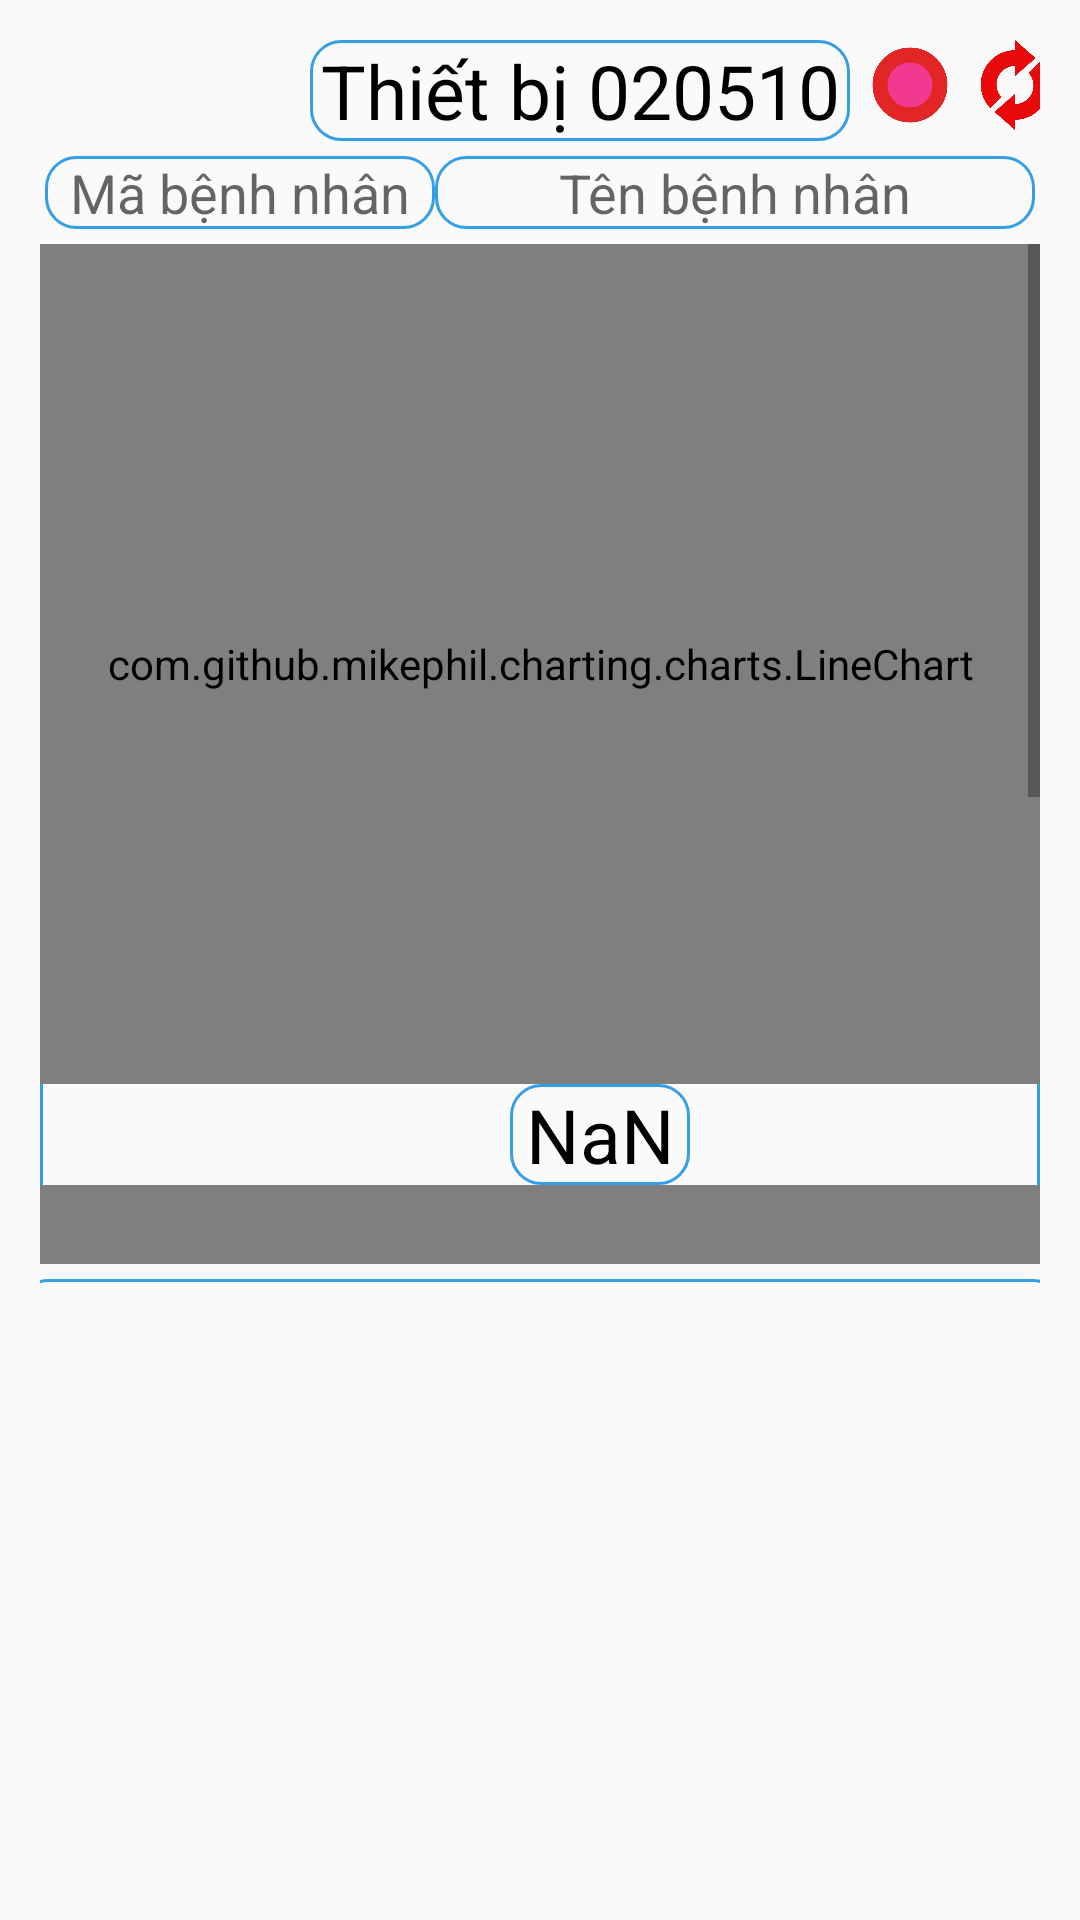

This screen was rendered from an Android layout file. Write that file and the resources it references.
<!-- AndroidManifest.xml: application theme Theme.App_NhipTim -->
<!-- res/layout/activity_020510.xml -->
<?xml version="1.0" encoding="utf-8"?>
<LinearLayout xmlns:android="http://schemas.android.com/apk/res/android"
    xmlns:app="http://schemas.android.com/apk/res-auto"
    xmlns:tools="http://schemas.android.com/tools"
    android:id="@+id/main"
    android:layout_width="match_parent"
    android:layout_height="match_parent"
    android:orientation="vertical"
    android:padding="40px"
    tools:context=".Activity_020510">

    <LinearLayout
        android:layout_width="match_parent"
        android:layout_height="wrap_content">

        <TextView
            android:layout_width="180dp"
            android:layout_height="wrap_content"
            android:text="Thiết bị 020510"
            android:textColor="@color/black"
            android:gravity="center"
            android:background="@drawable/vien"
            android:textSize="25dp"
            android:layout_marginLeft="90dp"
            />
        <ImageView
            android:id="@+id/imgStatus_020510"
            android:layout_marginLeft="5dp"
            android:layout_width="30dp"
            android:layout_height="30dp"
            android:background="@drawable/point_disconnect"/>

        <ImageView
            android:id="@+id/imgAppStatus"
            android:layout_marginLeft="5dp"
            android:layout_width="30dp"
            android:layout_height="30dp"
            android:background="@drawable/disconnect"/>
    </LinearLayout>

    <LinearLayout
        android:layout_gravity="center"
        android:layout_marginTop="5dp"
        android:layout_width="wrap_content"
        android:layout_height="wrap_content"
        android:orientation="horizontal">

        <EditText
            android:id="@+id/edtManguoibenh"
            android:background="@drawable/vien"
            android:layout_width="130dp"
            android:layout_height="wrap_content"
            android:ems="10"
            android:hint="Mã bệnh nhân"
            android:textColor="@color/black"
            android:textStyle="normal"
            android:gravity="center"
            android:inputType="text" />

        <EditText
            android:id="@+id/edtTennguoibenh"
            android:layout_width="200dp"
            android:gravity="center"
            android:layout_height="match_parent"
            android:hint="Tên bệnh nhân"
            android:textColor="@color/black"
            android:background="@drawable/vien"
            android:inputType="text"
            />
    </LinearLayout>

    <ScrollView
        android:layout_gravity="center"
        android:layout_marginTop="5dp"
        android:layout_width="match_parent"
        android:layout_height="340dp"
        android:background="@drawable/vien">

        <LinearLayout
            android:layout_width="match_parent"
            android:layout_height="match_parent"
            android:orientation="vertical">

            <com.github.mikephil.charting.charts.LineChart
                android:id="@+id/chart_BPM"
                android:layout_width="match_parent"
                android:layout_height="280dp"/>

            <LinearLayout
                android:layout_width="wrap_content"
                android:layout_height="wrap_content"
                android:orientation="horizontal"
                android:layout_gravity="center">

                <ImageView
                    android:layout_width="30dp"
                    android:layout_height="30dp"
                    android:background="@drawable/bpm"/>
                <TextView
                    android:id="@+id/txtBPM_020510_ct"
                    android:layout_width="60dp"
                    android:layout_height="wrap_content"
                    android:text="NaN"
                    android:textColor="@color/black"
                    android:gravity="center"
                    android:layout_marginLeft="10dp"
                    android:background="@drawable/vien"
                    android:textSize="25dp"
                    />
            </LinearLayout>

            <com.github.mikephil.charting.charts.LineChart
                android:id="@+id/chart_SPO2"
                android:layout_width="match_parent"
                android:layout_height="280dp"/>

            <LinearLayout
                android:layout_width="wrap_content"
                android:layout_height="wrap_content"
                android:orientation="horizontal"
                android:layout_gravity="center">

                <ImageView
                    android:layout_width="30dp"
                    android:layout_height="30dp"
                    android:background="@drawable/spo2"/>
                <TextView
                    android:id="@+id/txtSPO2_020510_ct"
                    android:layout_width="60dp"
                    android:layout_height="wrap_content"
                    android:text="NaN"
                    android:textColor="@color/black"
                    android:gravity="center"
                    android:layout_marginLeft="10dp"
                    android:background="@drawable/vien"
                    android:textSize="25dp"
                    />
                <TextView
                    android:layout_width="30dp"
                    android:layout_height="wrap_content"
                    android:gravity="center"
                    android:text="%"
                    android:textColor="@color/black"
                    android:textSize="25dp"
                    android:background="@drawable/vien"/>

            </LinearLayout>

        </LinearLayout>
    </ScrollView>

    <ListView
        android:id="@+id/lstLichSu"
        android:layout_marginTop="5dp"
        android:layout_width="349dp"
        android:layout_height="220dp"
        android:background="@drawable/vien"
        android:layout_gravity="center"
        />

    <LinearLayout
        android:layout_marginTop="5dp"
        android:layout_width="wrap_content"
        android:layout_height="wrap_content"
        android:orientation="horizontal"
        android:layout_gravity="center">

        <TextView
            android:id="@+id/txtLuu"
            android:layout_width="80dp"
            android:layout_height="40dp"
            android:background="@drawable/vien"
            android:gravity="center"
            android:text="Lưu"
            android:textColor="#1B8EE9"
            android:textSize="20dp"
            android:textStyle="bold">
        </TextView>

        <TextView
            android:id="@+id/txtReset"
            android:layout_marginLeft="85dp"
            android:layout_width="80dp"
            android:layout_height="40dp"
            android:background="@drawable/vien"
            android:gravity="center"
            android:text="Reset"
            android:textColor="#1B8EE9"
            android:textSize="20dp"
            android:textStyle="bold"/>
    </LinearLayout>

    <ImageView
        android:id="@+id/imgBack"
        android:layout_width="60dp"
        android:layout_height="60dp"
        android:layout_gravity="center"
        android:background="@drawable/back"
        />



</LinearLayout>
<!-- resources referenced by this layout -->
<resources>
  <!-- drawable back: png bitmap (drawable, 13612 bytes) -->
  <!-- drawable disconnect: png bitmap (drawable, 17505 bytes) -->
  <!-- drawable point_disconnect: png bitmap (drawable, 16197 bytes) -->
  <!-- drawable spo2: png bitmap (drawable, 28102 bytes) -->
  <!-- drawable vien (drawable) -->
  <?xml version="1.0" encoding="utf-8"?>
  <selector xmlns:android="http://schemas.android.com/apk/res/android">
      <item>
          <shape android:shape="rectangle">
              <stroke android:width="1dp" android:color="#359FE5"/>
              <corners android:radius="10dp"/>
          </shape>
      </item>
  </selector>
  <style name="Theme.App_NhipTim" parent="Base.Theme.App_NhipTim" />
  <style name="Base.Theme.App_NhipTim" parent="Theme.AppCompat.DayNight.NoActionBar">
          
          
      </style>
  <!-- not gathered from this repository: default colours our renderer supplied (Android Studio template values) -->
  <color name="black">#FF000000</color>
</resources>
